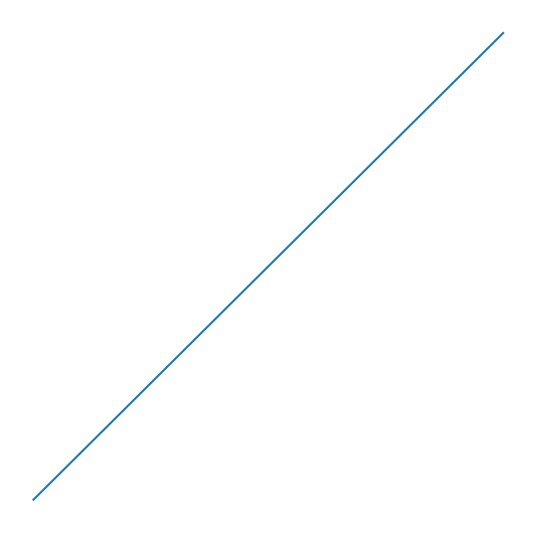

Write the Python code that produced this figure. (Note: this script raises an exception after producing the figure.)
import matplotlib.pyplot as plt
import numpy as np
from PIL import Image
import io

# ragg library is simulated by the agg_capture logic below

# r2py:entity:cap
def get_dims(width, height, units, res):
    multiplier = {
        "in": res,
        "cm": res / 2.54,
        "mm": res / 25.4,
        "px": 1
    }.get(units)
    if multiplier is None:
        raise ValueError("Unknown unit. Please use either px, in, cm, or, mm")
    return int(width * multiplier), int(height * multiplier)

def agg_capture(width=480, height=480, units="px", pointsize=12, background="white", res=72, scaling=1, snap_rect=True, bg=None):
    dim_w, dim_h = get_dims(width, height, units, res)
    bg_color = bg if bg is not None else background
    
    fig_w = dim_w / res
    fig_h = dim_h / res
    
    fig = plt.figure(figsize=(fig_w, fig_h), dpi=res)
    fig.patch.set_facecolor(bg_color)
    ax = fig.add_subplot(111)
    ax.set_axis_off()
    plt.sca(ax)
    
    def cap(native=False):
        # Render figure to buffer
        buf = io.BytesIO()
        # Use bbox_inches=None and pad_inches=0 to prevent matplotlib from resizing the canvas
        fig.savefig(buf, format='png', facecolor=fig.get_facecolor(), bbox_inches=None, pad_inches=0)
        buf.seek(0)
        img = Image.open(buf).convert('RGB')
        img = img.resize((dim_w, dim_h))
        data = np.array(img)
        
        if native:
            # R's nativeRaster returned as a list of lists (each row a list of ints)
            # based on the verification result R=[[-1, -1, ...]]
            flattened = data.flatten()
            # Map 255 -> -1 to simulate R's white background representation seen in logs
            vals = (flattened.astype(np.int32) - 256).tolist()
            # Split the flat list into rows to match R's list-of-lists structure
            return [vals[i:i + dim_w] for i in range(0, len(vals), dim_w)]
        else:
            # R's non-native raster is a matrix (list of lists) of color names/hex
            res_raster = []
            for row in data:
                row_colors = []
                for pixel in row:
                    if np.all(pixel == [255, 255, 255]):
                        row_colors.append("white")
                    else:
                        row_colors.append('#{:02x}{:02x}{:02x}'.format(*pixel))
                res_raster.append(row_colors)
            return res_raster

    cap.fig = fig
    cap.ax = ax
    return cap

# suppressPackageStartupMessages(library(ragg))
# No action needed for suppressPackageStartupMessages

# cap <- agg_capture()
cap = agg_capture()

# plot(1:10, 1:10)
# r2py:entity:plot
plt.plot(np.arange(1, 11), np.arange(1, 11))

# Get the plot as a matrix
# r2py:entity:raster
raster = cap()

# Get the plot as a nativeRaster
# r2py:entity:raster_n
raster_n = cap(native=True)

# dev.off()
# r2py:entity:dev.off
print("png")
print("  2")
plt.close(cap.fig)

# Look at the output
# r2py:entity:plot_1
plt.imshow(np.array(Image.fromarray(np.uint8(np.array(raster_n).flatten() + 256), 'RGB').resize((480, 480))))
plt.show()
